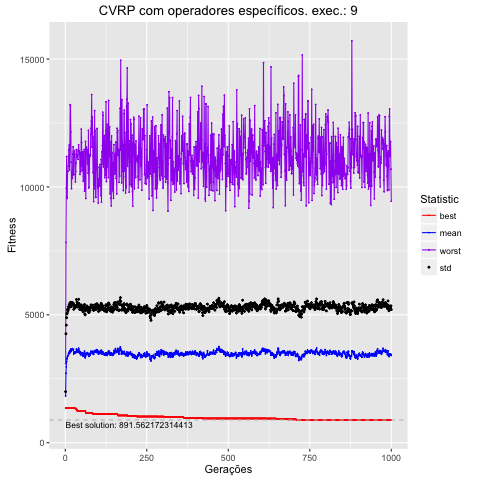

The data file committed next to this chart (first rows):
, Total, Media, DesvPad, Minimo, Maximo
1, 1827736, 1828, 169, 1363, 3092
2, 2719915, 2720, 1539, 1363, 7833
3, 2966089, 2966, 1631, 1363, 9956
4, 3164218, 3164, 1724, 1363, 11188
5, 3275242, 3275, 1759, 1363, 9546
6, 3325313, 3325, 1749, 1363, 9616
7, 3395873, 3396, 1814, 1363, 10611
8, 3390486, 3390, 1770, 1363, 10611
9, 3417008, 3417, 1786, 1363, 10810
10, 3499890, 3500, 1804, 1363, 11199
11, 3493579, 3494, 1836, 1363, 11449
12, 3546693, 3547, 1848, 1363, 11641
13, 3486183, 3486, 1810, 1363, 10657
14, 3605899, 3606, 1856, 1363, 11508
15, 3560208, 3560, 1761, 1363, 13217
16, 3557607, 3558, 1760, 1363, 13169
17, 3658687, 3659, 1835, 1363, 12147
18, 3571952, 3572, 1759, 1363, 10967
19, 3603611, 3604, 1782, 1363, 9933
20, 3631406, 3631, 1823, 1363, 10383
21, 3674063, 3674, 1803, 1363, 10615
22, 3677636, 3678, 1788, 1363, 10336
23, 3646838, 3647, 1774, 1363, 11276
24, 3655255, 3655, 1803, 1363, 11564
25, 3630830, 3631, 1792, 1363, 10475
26, 3466829, 3467, 1750, 1363, 11349
27, 3520465, 3520, 1775, 1363, 11359
28, 3497313, 3497, 1754, 1363, 11419
29, 3549390, 3549, 1803, 1363, 11284
30, 3546458, 3546, 1802, 1334, 10493
31, 3535254, 3535, 1795, 1334, 10196
32, 3514984, 3515, 1782, 1332, 10600
33, 3538234, 3538, 1782, 1332, 10937
34, 3662702, 3663, 1937, 1332, 11459
35, 3589515, 3590, 1802, 1295, 11449
36, 3633892, 3634, 1864, 1275, 11155
37, 3538922, 3539, 1768, 1238, 11222
38, 3621664, 3622, 1824, 1238, 11243
39, 3547093, 3547, 1829, 1238, 11077
40, 3607618, 3608, 1842, 1238, 11399
41, 3696309, 3696, 1912, 1238, 11649
42, 3623040, 3623, 1822, 1238, 11419
43, 3531305, 3531, 1772, 1238, 11392
44, 3494008, 3494, 1719, 1238, 11276
45, 3563945, 3564, 1795, 1238, 10488
46, 3511398, 3511, 1753, 1238, 11345
47, 3443461, 3443, 1762, 1238, 10582
48, 3503853, 3504, 1835, 1238, 10653
49, 3523521, 3524, 1865, 1238, 12260
50, 3510966, 3511, 1809, 1238, 11732
51, 3509454, 3509, 1779, 1238, 10818
52, 3413966, 3414, 1761, 1238, 10823
53, 3503355, 3503, 1821, 1238, 10636
54, 3437881, 3438, 1758, 1238, 11372
55, 3381932, 3382, 1735, 1238, 10227
56, 3489311, 3489, 1841, 1238, 10396
57, 3441651, 3442, 1788, 1238, 11374
58, 3494454, 3494, 1804, 1238, 11465
59, 3579502, 3580, 1826, 1238, 9835
60, 3353110, 3353, 1680, 1238, 9832
... 940 more rows
